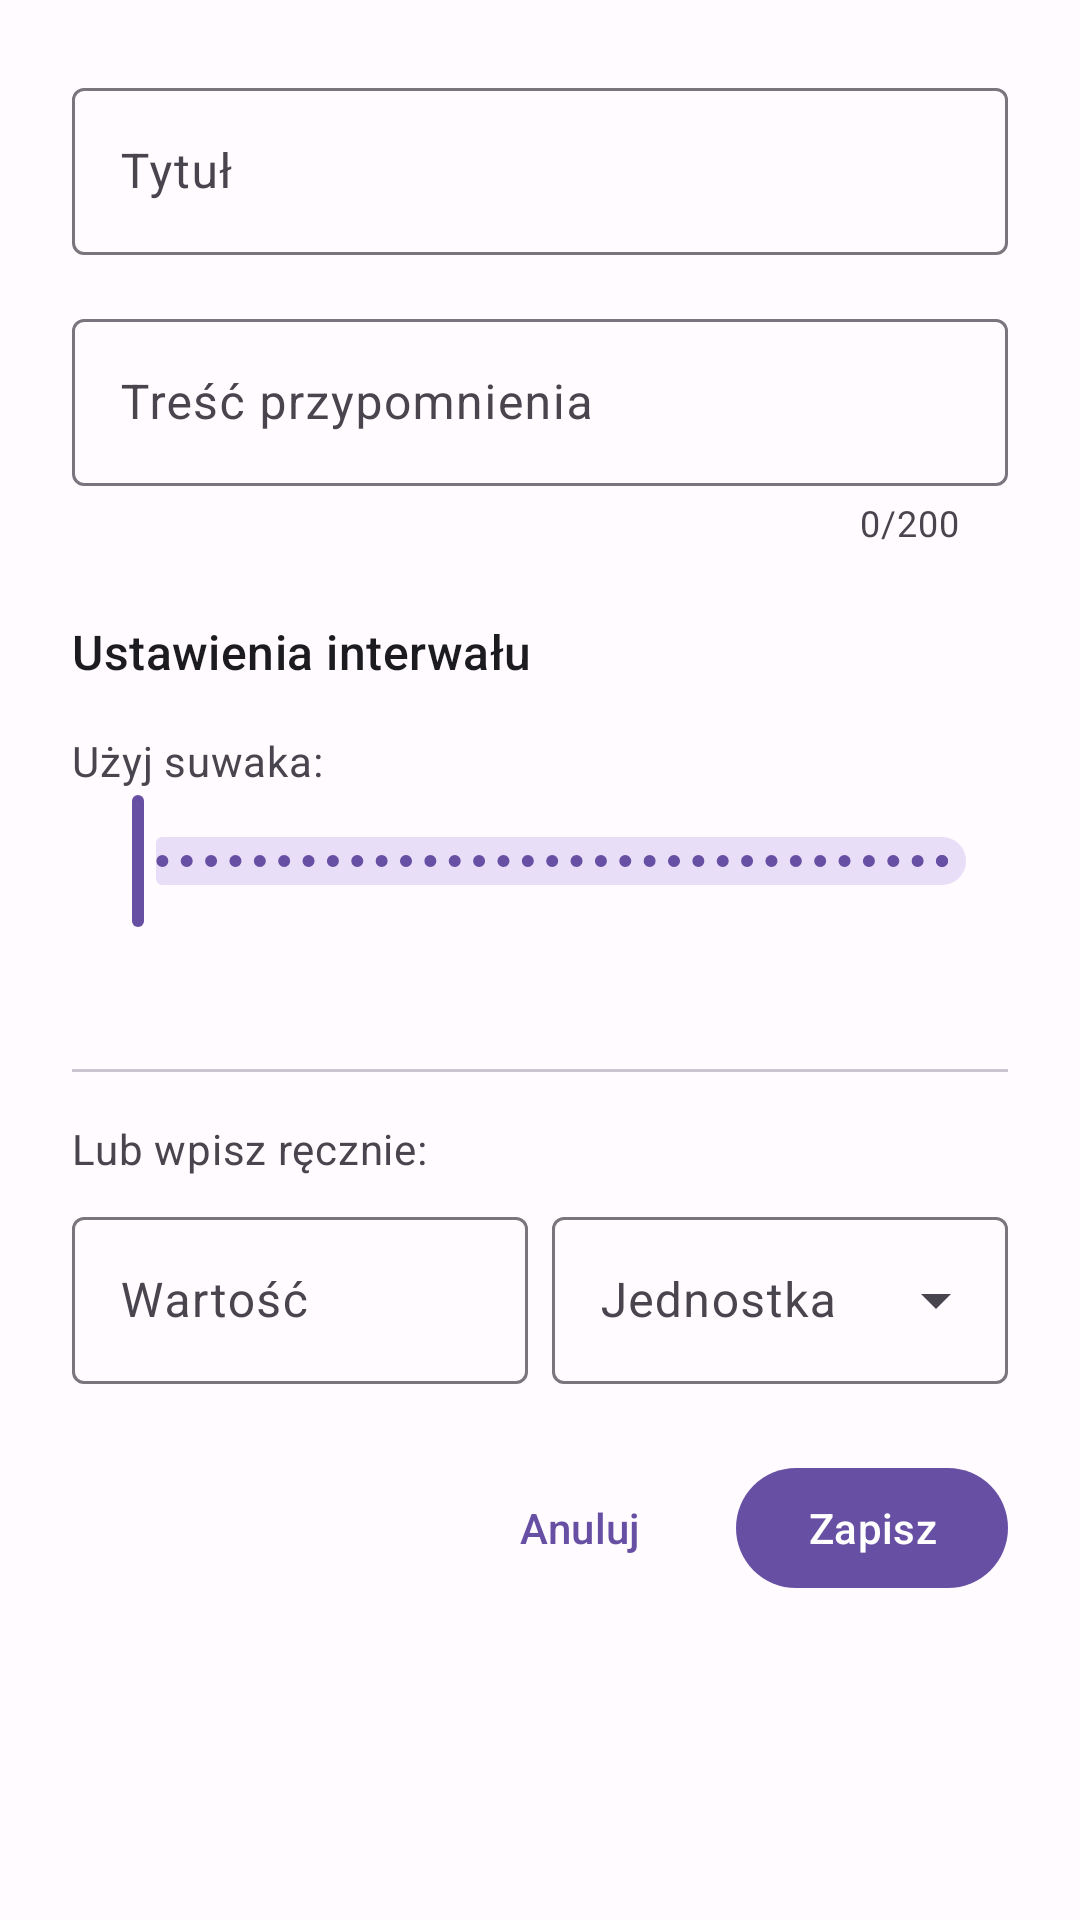

Layout XML and referenced resources for this Android screen:
<!-- AndroidManifest.xml: application theme Theme.ReminderPro -->
<!-- res/layout/dialog_add_reminder.xml -->
<?xml version="1.0" encoding="utf-8"?>
<androidx.core.widget.NestedScrollView xmlns:android="http://schemas.android.com/apk/res/android"
    xmlns:app="http://schemas.android.com/apk/res-auto"
    xmlns:tools="http://schemas.android.com/tools"
    android:layout_width="match_parent"
    android:layout_height="wrap_content"
    android:fillViewport="true">

    <LinearLayout
        android:layout_width="match_parent"
        android:layout_height="wrap_content"
        android:orientation="vertical"
        android:padding="24dp">

        
        <com.google.android.material.textfield.TextInputLayout
            android:id="@+id/textInputLayoutTitle"
            android:layout_width="match_parent"
            android:layout_height="wrap_content"
            android:hint="@string/reminder_title"
            app:boxBackgroundMode="outline"
            app:endIconMode="clear_text">

            <com.google.android.material.textfield.TextInputEditText
                android:id="@+id/editTextTitle"
                android:layout_width="match_parent"
                android:layout_height="wrap_content"
                android:inputType="textCapSentences"
                android:maxLines="1"
                tools:text="Pij wodę" />

        </com.google.android.material.textfield.TextInputLayout>

        
        <com.google.android.material.textfield.TextInputLayout
            android:id="@+id/textInputLayoutMessage"
            android:layout_width="match_parent"
            android:layout_height="wrap_content"
            android:layout_marginTop="16dp"
            android:hint="@string/reminder_message"
            app:boxBackgroundMode="outline"
            app:counterEnabled="true"
            app:counterMaxLength="200"
            app:endIconMode="clear_text">

            <com.google.android.material.textfield.TextInputEditText
                android:id="@+id/editTextMessage"
                android:layout_width="match_parent"
                android:layout_height="wrap_content"
                android:inputType="textCapSentences|textMultiLine"
                android:maxLength="200"
                android:maxLines="3"
                tools:text="Pamiętaj o regularnym nawodnieniu organizmu" />

        </com.google.android.material.textfield.TextInputLayout>

        
        <TextView
            android:layout_width="match_parent"
            android:layout_height="wrap_content"
            android:layout_marginTop="24dp"
            android:layout_marginBottom="8dp"
            android:text="@string/interval_settings"
            android:textAppearance="?attr/textAppearanceTitleMedium"
            android:textColor="?attr/colorOnSurface" />

        
        <TextView
            android:id="@+id/textSliderLabel"
            android:layout_width="match_parent"
            android:layout_height="wrap_content"
            android:layout_marginTop="8dp"
            android:text="@string/use_slider"
            android:textAppearance="?attr/textAppearanceBodyMedium"
            android:textColor="?attr/colorOnSurfaceVariant" />

        <com.google.android.material.slider.Slider
            android:id="@+id/sliderInterval"
            android:layout_width="match_parent"
            android:layout_height="wrap_content"
            android:stepSize="1"
            android:valueFrom="1"
            android:valueTo="1440"
            app:labelBehavior="floating" />

        <TextView
            android:id="@+id/textSliderValue"
            android:layout_width="match_parent"
            android:layout_height="wrap_content"
            android:gravity="center"
            android:textAppearance="?attr/textAppearanceTitleLarge"
            android:textColor="?attr/colorPrimary"
            tools:text="co 120 minut" />

        
        <View
            android:layout_width="match_parent"
            android:layout_height="1dp"
            android:layout_marginVertical="16dp"
            android:background="?attr/colorOutlineVariant" />

        
        <TextView
            android:layout_width="match_parent"
            android:layout_height="wrap_content"
            android:layout_marginBottom="8dp"
            android:text="@string/or_enter_manually"
            android:textAppearance="?attr/textAppearanceBodyMedium"
            android:textColor="?attr/colorOnSurfaceVariant" />

        <LinearLayout
            android:layout_width="match_parent"
            android:layout_height="wrap_content"
            android:orientation="horizontal"
            android:weightSum="2">

            
            <com.google.android.material.textfield.TextInputLayout
                android:id="@+id/textInputLayoutValue"
                android:layout_width="0dp"
                android:layout_height="wrap_content"
                android:layout_marginEnd="8dp"
                android:layout_weight="1"
                android:hint="@string/interval_value"
                app:boxBackgroundMode="outline">

                <com.google.android.material.textfield.TextInputEditText
                    android:id="@+id/editTextValue"
                    android:layout_width="match_parent"
                    android:layout_height="wrap_content"
                    android:inputType="number"
                    android:maxLines="1"
                    tools:text="2" />

            </com.google.android.material.textfield.TextInputLayout>

            
            <com.google.android.material.textfield.TextInputLayout
                android:id="@+id/textInputLayoutUnit"
                android:layout_width="0dp"
                android:layout_height="wrap_content"
                android:layout_weight="1"
                android:hint="@string/time_unit"
                app:boxBackgroundMode="outline"
                style="@style/Widget.Material3.TextInputLayout.OutlinedBox.ExposedDropdownMenu">

                <AutoCompleteTextView
                    android:id="@+id/autoCompleteUnit"
                    android:layout_width="match_parent"
                    android:layout_height="wrap_content"
                    android:inputType="none"
                    tools:text="godziny" />

            </com.google.android.material.textfield.TextInputLayout>

        </LinearLayout>

        
        <LinearLayout
            android:layout_width="match_parent"
            android:layout_height="wrap_content"
            android:layout_marginTop="24dp"
            android:gravity="end"
            android:orientation="horizontal">

            <com.google.android.material.button.MaterialButton
                android:id="@+id/buttonCancel"
                android:layout_width="wrap_content"
                android:layout_height="wrap_content"
                android:layout_marginEnd="8dp"
                android:text="@string/cancel"
                style="@style/Widget.Material3.Button.TextButton" />

            <com.google.android.material.button.MaterialButton
                android:id="@+id/buttonSave"
                android:layout_width="wrap_content"
                android:layout_height="wrap_content"
                android:text="@string/save"
                app:icon="@drawable/ic_check" />

        </LinearLayout>

    </LinearLayout>

</androidx.core.widget.NestedScrollView>
<!-- resources referenced by this layout -->
<resources>
  <string name="cancel">Anuluj</string>
  <string name="interval_settings">Ustawienia interwału</string>
  <string name="interval_value">Wartość</string>
  <string name="or_enter_manually">Lub wpisz ręcznie:</string>
  <string name="reminder_message">Treść przypomnienia</string>
  <string name="reminder_title">Tytuł</string>
  <string name="save">Zapisz</string>
  <string name="time_unit">Jednostka</string>
  <string name="use_slider">Użyj suwaka:</string>
  <style name="Theme.ReminderPro" parent="Base.Theme.ReminderPro" />
  <color name="md_theme_light_primary">#6750A4</color>
  <color name="md_theme_light_onPrimary">#FFFFFF</color>
  <color name="md_theme_light_primaryContainer">#EADDFF</color>
  <color name="md_theme_light_onPrimaryContainer">#21005D</color>
  <color name="md_theme_light_secondary">#625B71</color>
  <color name="md_theme_light_onSecondary">#FFFFFF</color>
  <color name="md_theme_light_secondaryContainer">#E8DEF8</color>
  <color name="md_theme_light_onSecondaryContainer">#1D192B</color>
  <color name="md_theme_light_tertiary">#7D5260</color>
  <color name="md_theme_light_onTertiary">#FFFFFF</color>
  <color name="md_theme_light_tertiaryContainer">#FFD8E4</color>
  <color name="md_theme_light_onTertiaryContainer">#31111D</color>
  <color name="md_theme_light_error">#B3261E</color>
  <color name="md_theme_light_errorContainer">#F9DEDC</color>
  <color name="md_theme_light_onError">#FFFFFF</color>
  <color name="md_theme_light_onErrorContainer">#410E0B</color>
  <color name="md_theme_light_background">#FFFBFE</color>
  <color name="md_theme_light_onBackground">#1C1B1F</color>
  <color name="md_theme_light_surface">#FFFBFE</color>
  <color name="md_theme_light_onSurface">#1C1B1F</color>
  <color name="md_theme_light_surfaceVariant">#E7E0EC</color>
  <color name="md_theme_light_onSurfaceVariant">#49454F</color>
  <color name="md_theme_light_outline">#79747E</color>
  <color name="md_theme_light_outlineVariant">#CAC4D0</color>
</resources>
